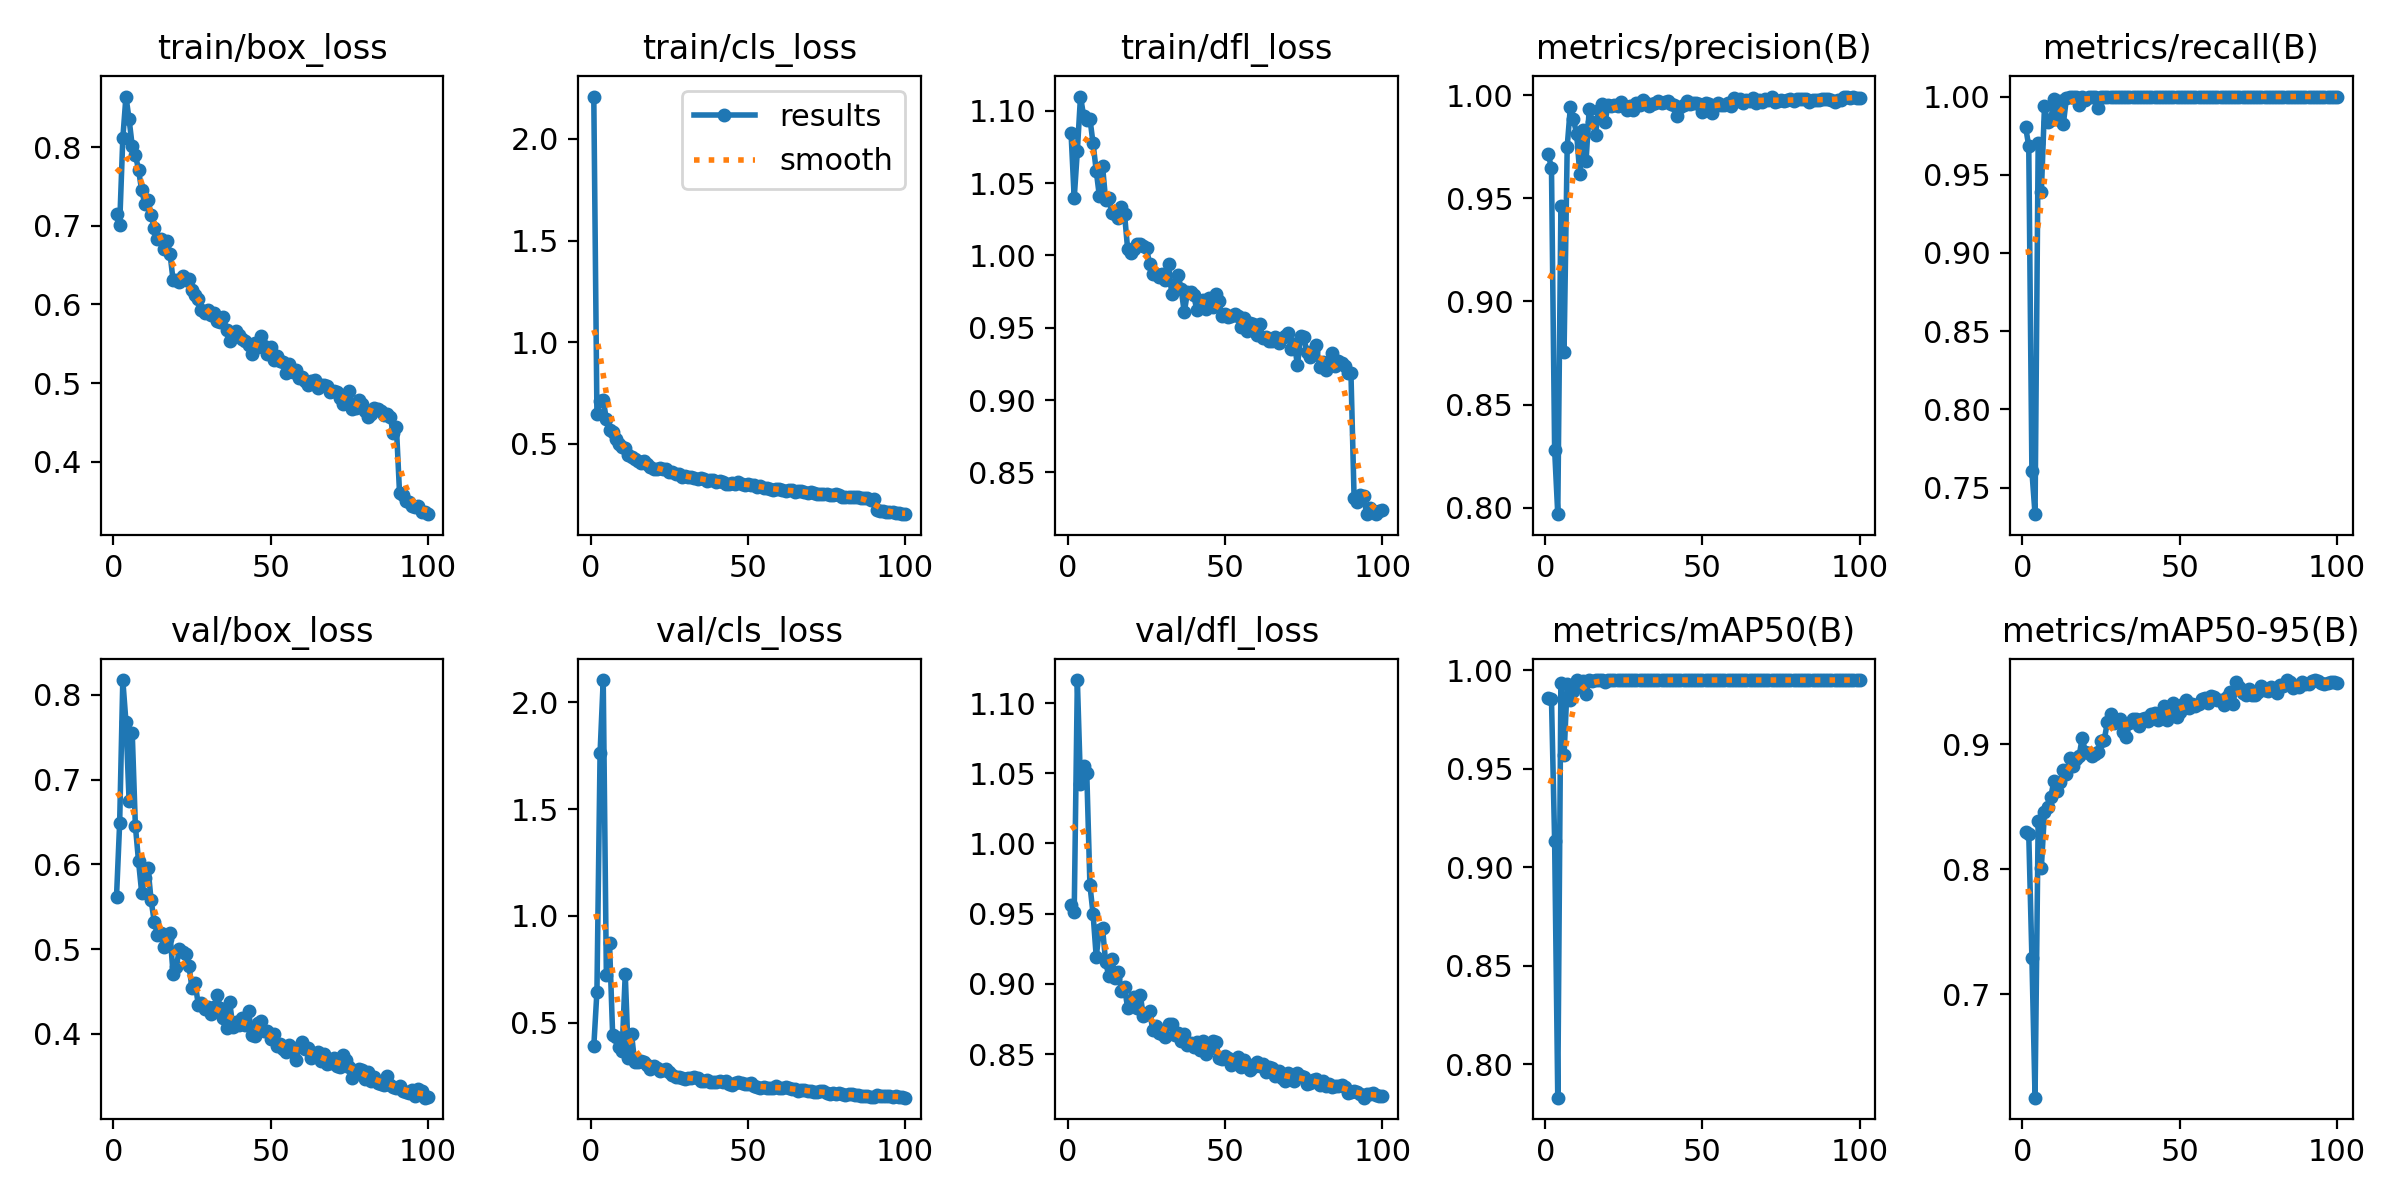

The data file committed next to this chart (first rows):
epoch, time, train/box_loss, train/cls_loss, train/dfl_loss, metrics/precision(B), metrics/recall(B), metrics/mAP50(B), metrics/mAP50-95(B), val/box_loss, val/cls_loss, val/dfl_loss, lr/pg0, lr/pg1, lr/pg2
1, 187.7, 0.7155, 2.209, 1.085, 0.9715, 0.9806, 0.9858, 0.8295, 0.5618, 0.3893, 0.9562, 0.003311, 0.003311, 0.07021
2, 496.7, 0.7012, 0.6469, 1.04, 0.9645, 0.9683, 0.9853, 0.8281, 0.6488, 0.6461, 0.9512, 0.006578, 0.006578, 0.04014
3, 746.1, 0.8112, 0.7101, 1.072, 0.8282, 0.7606, 0.9135, 0.729, 0.8176, 1.763, 1.116, 0.00978, 0.00978, 0.01001
4, 1050, 0.8645, 0.7156, 1.11, 0.7968, 0.733, 0.7829, 0.6169, 0.7682, 2.104, 1.043, 0.009703, 0.009703, 0.009703
5, 1220, 0.8356, 0.6197, 1.096, 0.9463, 0.9704, 0.9933, 0.839, 0.6752, 0.7232, 1.055, 0.009604, 0.009604, 0.009604
6, 1498, 0.8016, 0.5696, 1.093, 0.8757, 0.9387, 0.9568, 0.801, 0.7549, 0.8746, 1.05, 0.009505, 0.009505, 0.009505
7, 1719, 0.7905, 0.5571, 1.094, 0.9752, 0.9937, 0.9932, 0.8457, 0.6455, 0.4439, 0.9703, 0.009406, 0.009406, 0.009406
8, 1990, 0.7714, 0.5215, 1.077, 0.9942, 0.9838, 0.985, 0.85, 0.6039, 0.4348, 0.9498, 0.009307, 0.009307, 0.009307
9, 2222, 0.7452, 0.5004, 1.059, 0.9883, 0.9848, 0.9897, 0.8581, 0.5668, 0.385, 0.9193, 0.009208, 0.009208, 0.009208
10, 2521, 0.7282, 0.4843, 1.041, 0.9812, 0.9988, 0.995, 0.8707, 0.5839, 0.3663, 0.9383, 0.009109, 0.009109, 0.009109
11, 2773, 0.7325, 0.4817, 1.062, 0.9619, 0.9872, 0.9918, 0.863, 0.596, 0.7281, 0.9398, 0.00901, 0.00901, 0.00901
12, 3052, 0.7143, 0.4439, 1.038, 0.9833, 0.9969, 0.9948, 0.8696, 0.5578, 0.3339, 0.9156, 0.008911, 0.008911, 0.008911
13, 3252, 0.6976, 0.4339, 1.04, 0.9682, 0.9826, 0.9881, 0.8794, 0.5324, 0.4476, 0.9055, 0.008812, 0.008812, 0.008812
14, 3491, 0.6831, 0.424, 1.029, 0.9935, 0.9993, 0.995, 0.8763, 0.5172, 0.3153, 0.9175, 0.008713, 0.008713, 0.008713
15, 3689, 0.6827, 0.4172, 1.029, 0.9873, 1, 0.9943, 0.8889, 0.5188, 0.3174, 0.9045, 0.008614, 0.008614, 0.008614
16, 3940, 0.6702, 0.4068, 1.026, 0.981, 1, 0.9948, 0.8828, 0.502, 0.3232, 0.9084, 0.008515, 0.008515, 0.008515
17, 4131, 0.6808, 0.4148, 1.034, 0.9929, 0.9998, 0.995, 0.8883, 0.5119, 0.3189, 0.8952, 0.008416, 0.008416, 0.008416
18, 4424, 0.6648, 0.3984, 1.029, 0.9959, 0.9949, 0.995, 0.8906, 0.5192, 0.3005, 0.8975, 0.008317, 0.008317, 0.008317
19, 4630, 0.6307, 0.3843, 1.004, 0.9869, 1, 0.9939, 0.9052, 0.4706, 0.2821, 0.8826, 0.008218, 0.008218, 0.008218
20, 4892, 0.631, 0.3751, 1.002, 0.9953, 0.9976, 0.995, 0.894, 0.4795, 0.2979, 0.8866, 0.008119, 0.008119, 0.008119
21, 5107, 0.6287, 0.3745, 1.004, 0.9947, 1, 0.995, 0.8933, 0.4998, 0.2888, 0.8907, 0.00802, 0.00802, 0.00802
22, 5382, 0.6363, 0.3817, 1.008, 0.9953, 1, 0.995, 0.8908, 0.4966, 0.2731, 0.8831, 0.007921, 0.007921, 0.007921
23, 5583, 0.6309, 0.3773, 1.008, 0.9946, 1, 0.995, 0.8922, 0.4939, 0.281, 0.892, 0.007822, 0.007822, 0.007822
24, 5860, 0.6323, 0.3771, 1.007, 0.9965, 0.9926, 0.995, 0.8943, 0.4806, 0.2833, 0.8768, 0.007723, 0.007723, 0.007723
25, 6066, 0.6189, 0.3598, 1.005, 0.9947, 1, 0.995, 0.9028, 0.4547, 0.2681, 0.8782, 0.007624, 0.007624, 0.007624
26, 6308, 0.6121, 0.3599, 0.9939, 0.9931, 1, 0.995, 0.9035, 0.4605, 0.2557, 0.8804, 0.007525, 0.007525, 0.007525
27, 6566, 0.6064, 0.3507, 0.9875, 0.995, 1, 0.995, 0.9181, 0.4344, 0.2461, 0.867, 0.007426, 0.007426, 0.007426
28, 6840, 0.5929, 0.3491, 0.9873, 0.9928, 1, 0.995, 0.9245, 0.4361, 0.2485, 0.8702, 0.007327, 0.007327, 0.007327
29, 7077, 0.5888, 0.336, 0.9849, 0.9963, 1, 0.995, 0.9172, 0.4296, 0.242, 0.8652, 0.007228, 0.007228, 0.007228
30, 7359, 0.5934, 0.3415, 0.9872, 0.9952, 1, 0.995, 0.9195, 0.4318, 0.2379, 0.8645, 0.007129, 0.007129, 0.007129
31, 7587, 0.5861, 0.3373, 0.9829, 0.9975, 1, 0.995, 0.9204, 0.4239, 0.2412, 0.8618, 0.00703, 0.00703, 0.00703
32, 7886, 0.5885, 0.3373, 0.994, 0.9964, 1, 0.995, 0.9098, 0.4314, 0.2427, 0.8711, 0.006931, 0.006931, 0.006931
33, 8089, 0.5788, 0.3321, 0.9737, 0.9949, 1, 0.995, 0.9059, 0.4456, 0.2461, 0.8717, 0.006832, 0.006832, 0.006832
34, 8327, 0.5782, 0.325, 0.9798, 0.9959, 1, 0.995, 0.9174, 0.431, 0.2412, 0.8637, 0.006733, 0.006733, 0.006733
35, 8517, 0.5839, 0.3321, 0.9868, 0.9961, 1, 0.995, 0.9202, 0.4187, 0.2291, 0.8652, 0.006634, 0.006634, 0.006634
36, 8803, 0.5669, 0.3244, 0.9768, 0.9971, 1, 0.995, 0.9201, 0.4071, 0.2294, 0.8595, 0.006535, 0.006535, 0.006535
37, 8981, 0.5536, 0.3181, 0.9607, 0.9963, 1, 0.995, 0.915, 0.4374, 0.2304, 0.8645, 0.006436, 0.006436, 0.006436
38, 9214, 0.5595, 0.3207, 0.9744, 0.997, 1, 0.995, 0.9203, 0.4082, 0.2248, 0.8565, 0.006337, 0.006337, 0.006337
39, 9413, 0.5664, 0.321, 0.975, 0.9974, 1, 0.995, 0.9214, 0.4144, 0.2253, 0.8578, 0.006238, 0.006238, 0.006238
40, 9701, 0.5614, 0.3141, 0.9725, 0.9959, 1, 0.995, 0.9189, 0.4104, 0.2228, 0.855, 0.006139, 0.006139, 0.006139
41, 9905, 0.5562, 0.3153, 0.9624, 0.9954, 0.9996, 0.995, 0.9246, 0.419, 0.2274, 0.8587, 0.00604, 0.00604, 0.00604
42, 10176, 0.5531, 0.3099, 0.9674, 0.99, 1, 0.995, 0.925, 0.4105, 0.222, 0.8528, 0.005941, 0.005941, 0.005941
43, 10376, 0.5487, 0.3036, 0.9692, 0.9943, 1, 0.995, 0.9199, 0.4265, 0.2288, 0.8594, 0.005842, 0.005842, 0.005842
44, 10657, 0.5371, 0.3027, 0.9629, 0.9955, 1, 0.995, 0.9211, 0.3991, 0.2152, 0.85, 0.005743, 0.005743, 0.005743
45, 10887, 0.551, 0.3062, 0.9706, 0.9974, 1, 0.995, 0.9311, 0.3977, 0.2086, 0.8535, 0.005644, 0.005644, 0.005644
46, 11175, 0.5455, 0.3027, 0.9642, 0.996, 1, 0.995, 0.9197, 0.4128, 0.2173, 0.8591, 0.005545, 0.005545, 0.005545
47, 11385, 0.5603, 0.3108, 0.973, 0.9963, 1, 0.995, 0.9265, 0.4147, 0.2228, 0.8588, 0.005446, 0.005446, 0.005446
48, 11709, 0.5477, 0.3047, 0.9687, 0.9961, 1, 0.995, 0.933, 0.4038, 0.2162, 0.8475, 0.005347, 0.005347, 0.005347
49, 11973, 0.537, 0.2974, 0.9582, 0.9959, 1, 0.995, 0.9224, 0.4032, 0.2127, 0.8467, 0.005248, 0.005248, 0.005248
50, 12223, 0.5463, 0.3019, 0.9596, 0.992, 1, 0.995, 0.9261, 0.3937, 0.2145, 0.8486, 0.005149, 0.005149, 0.005149
51, 12414, 0.5289, 0.2997, 0.9577, 0.9963, 1, 0.995, 0.9323, 0.3999, 0.2172, 0.8475, 0.00505, 0.00505, 0.00505
52, 12665, 0.5346, 0.2982, 0.9581, 0.9958, 1, 0.995, 0.9355, 0.3856, 0.2066, 0.8421, 0.004951, 0.004951, 0.004951
53, 12862, 0.5283, 0.2886, 0.9594, 0.9915, 1, 0.995, 0.9289, 0.3881, 0.202, 0.8449, 0.004852, 0.004852, 0.004852
54, 13143, 0.5271, 0.2935, 0.9584, 0.9947, 1, 0.995, 0.9322, 0.3824, 0.1972, 0.8476, 0.004753, 0.004753, 0.004753
55, 13378, 0.5131, 0.2819, 0.9503, 0.9963, 1, 0.995, 0.9308, 0.379, 0.199, 0.8407, 0.004654, 0.004654, 0.004654
56, 13659, 0.5246, 0.2823, 0.9566, 0.9955, 1, 0.995, 0.9326, 0.3865, 0.1961, 0.8459, 0.004555, 0.004555, 0.004555
57, 13864, 0.5136, 0.278, 0.9478, 0.9954, 1, 0.995, 0.9361, 0.3818, 0.1963, 0.8426, 0.004456, 0.004456, 0.004456
58, 14134, 0.516, 0.2752, 0.9535, 0.996, 1, 0.995, 0.9371, 0.3688, 0.1935, 0.8383, 0.004357, 0.004357, 0.004357
59, 14335, 0.5067, 0.2782, 0.9526, 0.9949, 1, 0.995, 0.9329, 0.3845, 0.2048, 0.8408, 0.004258, 0.004258, 0.004258
60, 14573, 0.5081, 0.2762, 0.9452, 0.9986, 1, 0.995, 0.939, 0.3904, 0.1942, 0.8447, 0.004159, 0.004159, 0.004159
... 40 more rows
